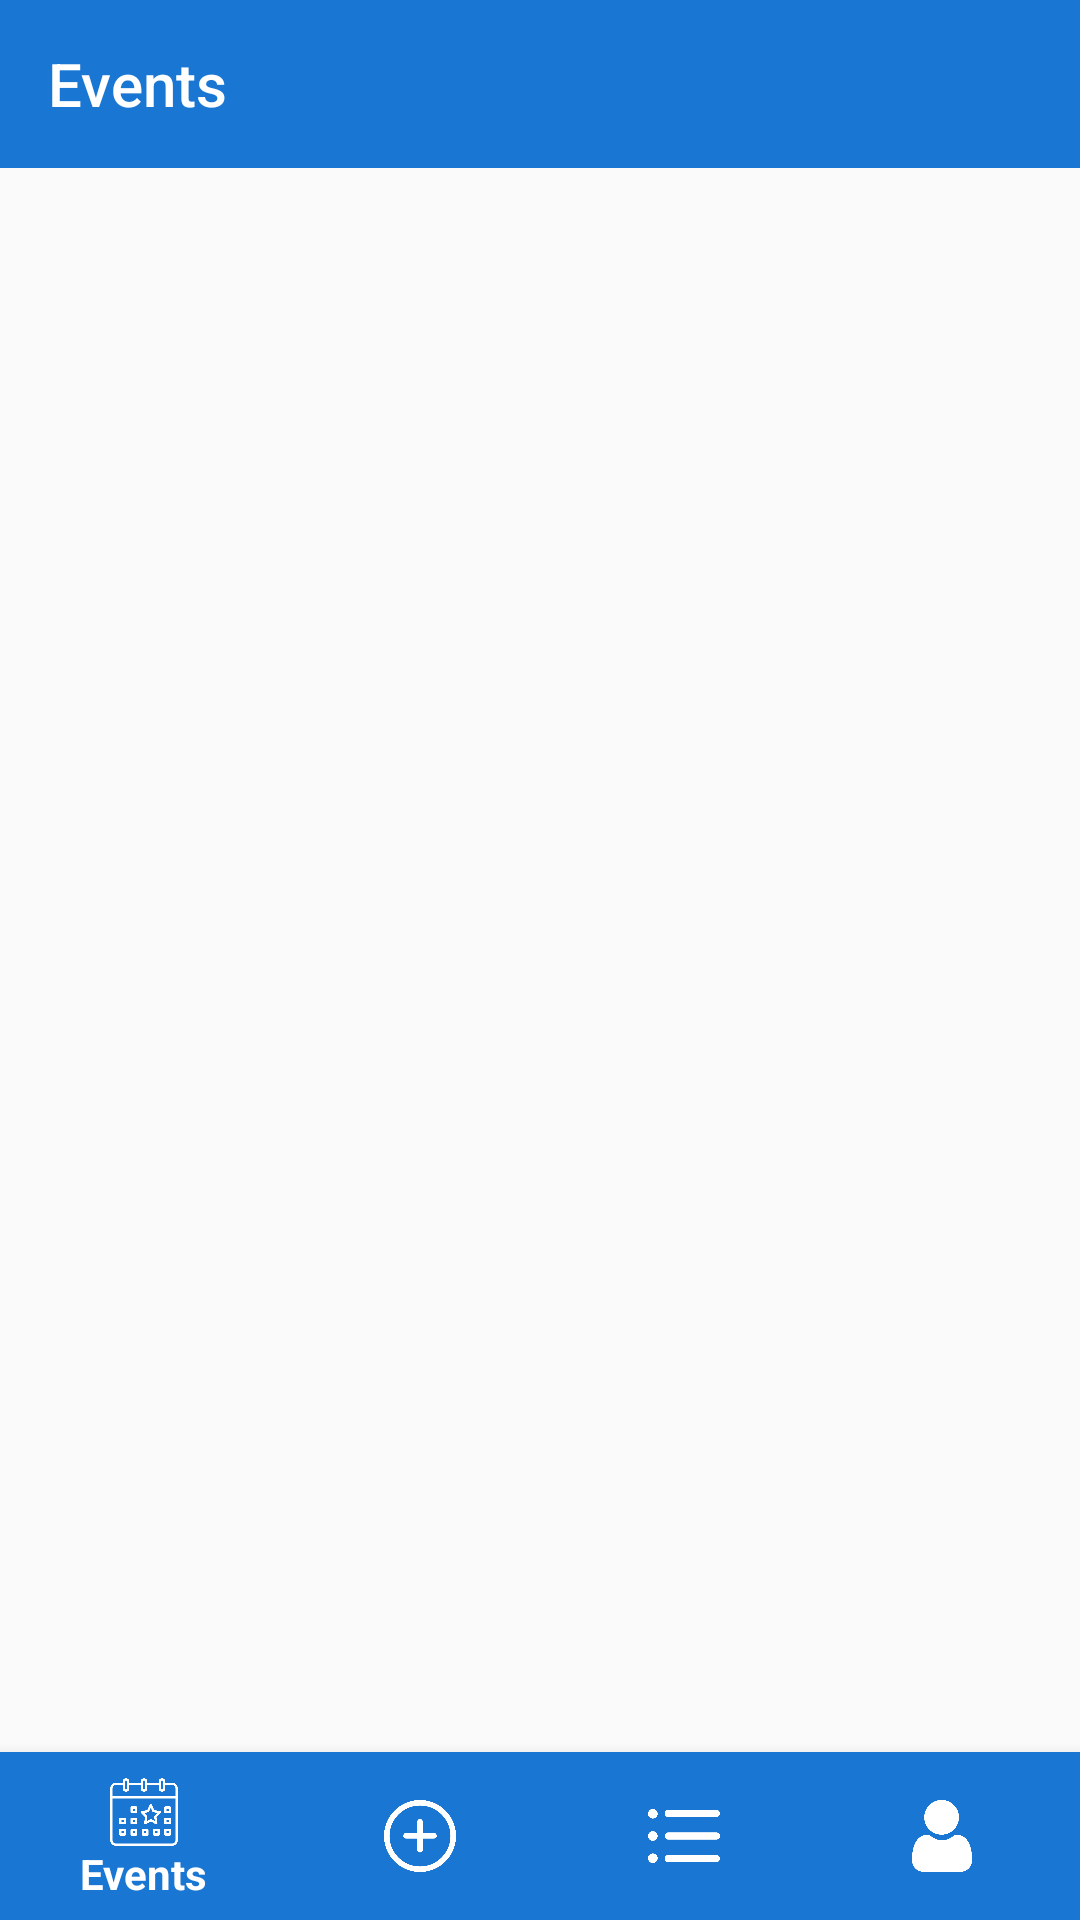

The Android layout XML behind this screen, and the referenced resources:
<!-- AndroidManifest.xml: application theme AppTheme -->
<!-- res/layout/activity_home.xml -->
<?xml version="1.0" encoding="utf-8"?>
<RelativeLayout xmlns:android="http://schemas.android.com/apk/res/android"
    xmlns:app="http://schemas.android.com/apk/res-auto"
    xmlns:tools="http://schemas.android.com/tools"
    android:layout_width="match_parent"
    android:layout_height="match_parent"
    tools:context=".Home">

    <androidx.appcompat.widget.Toolbar
        android:id="@+id/toolbar"
        android:layout_width="match_parent"
        android:layout_height="wrap_content"
        android:background="@color/backgroundColor"
        app:title="@string/tab_events"
        app:titleTextColor="@color/whiteColor"
        />

    <FrameLayout
        android:id="@+id/frame_container"
        android:layout_width="match_parent"
        android:layout_height="match_parent"
        android:layout_below="@+id/toolbar"
        />

    <com.google.android.material.bottomnavigation.BottomNavigationView
        android:id="@+id/bottomNavigation"
        android:layout_width="match_parent"
        android:layout_height="wrap_content"
        app:menu="@menu/navigation"
        android:background="@color/backgroundColor"
        android:layout_alignParentBottom="true"
        app:itemIconTint="@color/whiteColor"
        app:itemTextColor="@color/whiteColor"
        android:layout_above="@+id/frame_container"
        />

</RelativeLayout>
<!-- resources referenced by this layout -->
<resources>
  <color name="backgroundColor">#1976D2</color>
  <color name="whiteColor">#ffffff</color>
  <string name="tab_events">Events</string>
  <style name="AppTheme" parent="Theme.AppCompat.DayNight.NoActionBar">
          
          <item name="colorPrimary">@color/colorPrimary</item>
          <item name="colorPrimaryDark">@color/colorPrimaryDark</item>
          <item name="colorAccent">@color/colorAccent</item>
          <item name="android:statusBarColor">@color/blackColor</item>
      </style>
  <color name="colorPrimary">#6200EE</color>
  <color name="colorPrimaryDark">#3700B3</color>
  <color name="colorAccent">#03DAC5</color>
  <color name="blackColor">#000000</color>
</resources>
